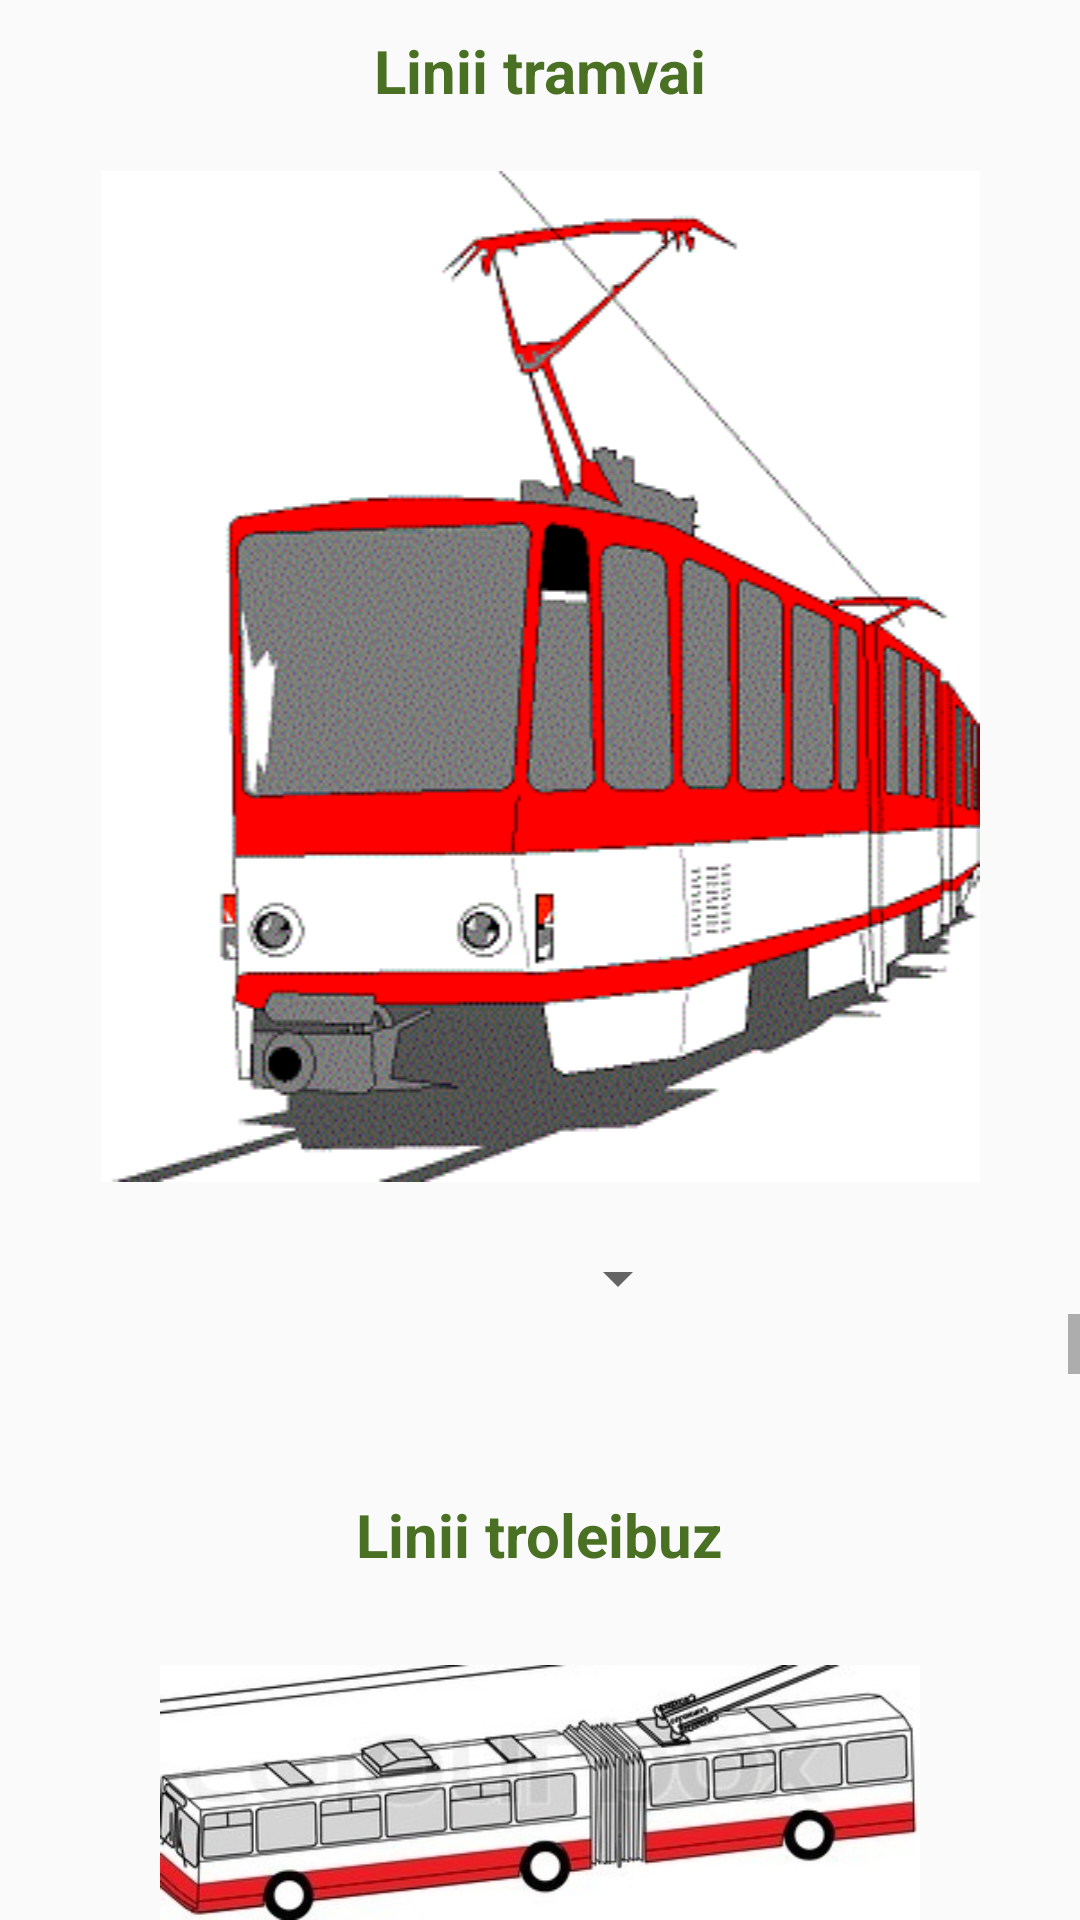

This screen was rendered from an Android layout file. Write that file and the resources it references.
<!-- AndroidManifest.xml: application theme AppTheme -->
<!-- res/layout/liniiswipe.xml -->
<?xml version="1.0" encoding="utf-8"?>
<LinearLayout
    xmlns:android="http://schemas.android.com/apk/res/android"
    android:orientation="vertical"
    android:layout_width="match_parent"
    android:layout_height="match_parent">

    <LinearLayout
        android:id="@+id/liniiTramvai"
        android:layout_width="match_parent"
        android:layout_height="wrap_content"
        android:orientation="vertical"
        android:layout_gravity="center"
        >

        <TextView
            android:text="Linii tramvai"
            android:layout_width="wrap_content"
            android:layout_height="wrap_content"
            android:layout_gravity="center_vertical|center_horizontal"
            android:textStyle="bold"
            android:paddingTop="10dp"
            android:textSize="20dp"
            android:textColor="#4A7023"  />

        <ImageView
            android:layout_marginTop="20dp"
            android:layout_width="match_parent"
            android:layout_height="wrap_content"
            android:src="@drawable/tram1"
            />

        <Spinner
            android:layout_marginTop="20dp"
            android:id="@+id/tramvai_spinner"
            android:paddingTop="10dp"
            android:layout_width="100dp"
            android:layout_gravity="center_horizontal|center_vertical"
            android:layout_height="wrap_content">

        </Spinner>

        <LinearLayout
            android:layout_width="match_parent"
            android:layout_height="wrap_content"
            android:layout_gravity="center_horizontal|center_vertical"
            android:paddingBottom="20dp"
            >
        <ScrollView
            android:layout_width="fill_parent"
            android:layout_height="fill_parent"
            android:scrollbars="vertical" >

        <TableLayout
            android:id="@+id/tableStatiiForLinie"
            android:layout_gravity="center_horizontal|center_vertical"
            android:layout_width="match_parent"
            android:layout_height="wrap_content"
            android:orientation="vertical"
            android:layout_marginLeft="100dp"
            android:layout_marginTop="30dp"
            >
        </TableLayout>
        </ScrollView>
        </LinearLayout>
    </LinearLayout>

    <LinearLayout
        android:id="@+id/liniiTroleibuz"
        android:layout_width="match_parent"
        android:layout_height="wrap_content"
        android:orientation="vertical"
        android:layout_gravity="center"
        >

        <TextView
            android:text="Linii troleibuz"
            android:layout_width="wrap_content"
            android:layout_height="wrap_content"
            android:layout_gravity="center_vertical|center_horizontal"
            android:textStyle="bold"
            android:paddingTop="10dp"
            android:textSize="20dp"
            android:textColor="#4A7023"  />

        <ImageView
            android:layout_marginTop="30dp"
            android:layout_width="match_parent"
            android:layout_height="wrap_content"
            android:src="@drawable/troleibuz"
            />

        <Spinner
            android:layout_marginTop="30dp"
            android:id="@+id/troleibuz_spinner"
            android:paddingTop="10dp"
            android:layout_width="100dp"
            android:layout_gravity="center_horizontal|center_vertical"
            android:layout_height="wrap_content">

        </Spinner>

        <LinearLayout
            android:layout_width="match_parent"
            android:layout_height="wrap_content"
            android:layout_gravity="center_horizontal|center_vertical"
            android:paddingBottom="20dp"
            >
            <ScrollView
                android:layout_width="fill_parent"
                android:layout_height="fill_parent"
                android:scrollbars="vertical" >

                <TableLayout
                    android:id="@+id/tableStatiiForLinie2"
                    android:layout_gravity="center_horizontal|center_vertical"
                    android:layout_width="match_parent"
                    android:layout_height="wrap_content"
                    android:orientation="vertical"
                    android:layout_marginLeft="100dp"
                    android:layout_marginTop="30dp"
                    >
                </TableLayout>
            </ScrollView>
        </LinearLayout>


    </LinearLayout>

    <LinearLayout
        android:id="@+id/liniiAutobuz"
        android:layout_width="match_parent"
        android:layout_height="wrap_content"
        android:orientation="vertical"
        android:layout_gravity="center"
        >

        <TextView
            android:text="Linii autobuz"
            android:layout_width="wrap_content"
            android:layout_height="wrap_content"
            android:layout_gravity="center_vertical|center_horizontal"
            android:textStyle="bold"
            android:paddingTop="10dp"
            android:textSize="20dp"
            android:textColor="#4A7023"  />

        <ImageView
            android:layout_marginTop="30dp"
            android:layout_width="match_parent"
            android:layout_height="wrap_content"
            android:src="@drawable/bus"
            />

        <Spinner
            android:layout_marginTop="30dp"
            android:id="@+id/bus_spinner"
            android:paddingTop="10dp"
            android:layout_width="100dp"
            android:layout_gravity="center_horizontal|center_vertical"
            android:layout_height="wrap_content">

        </Spinner>

        <LinearLayout
            android:layout_width="match_parent"
            android:layout_height="wrap_content"
            android:layout_gravity="center_horizontal|center_vertical"
            android:paddingBottom="20dp"
            >
            <ScrollView
                android:layout_width="fill_parent"
                android:layout_height="fill_parent"
                android:scrollbars="vertical" >

                <TableLayout
                    android:id="@+id/tableStatiiForLinie3"
                    android:layout_gravity="center_horizontal|center_vertical"
                    android:layout_width="match_parent"
                    android:layout_height="wrap_content"
                    android:orientation="vertical"
                    android:layout_marginLeft="100dp"
                    android:layout_marginTop="30dp"
                    >
                </TableLayout>
            </ScrollView>
        </LinearLayout>


    </LinearLayout>

</LinearLayout>
<!-- resources referenced by this layout -->
<resources>
  <!-- drawable tram1: jpg bitmap (drawable, 16442 bytes) -->
  <!-- drawable troleibuz: jpg bitmap (drawable, 27921 bytes) -->
  <style name="AppTheme" parent="Theme.AppCompat.Light.DarkActionBar">
          <item name="windowActionBar">false</item>
  
      </style>
</resources>
